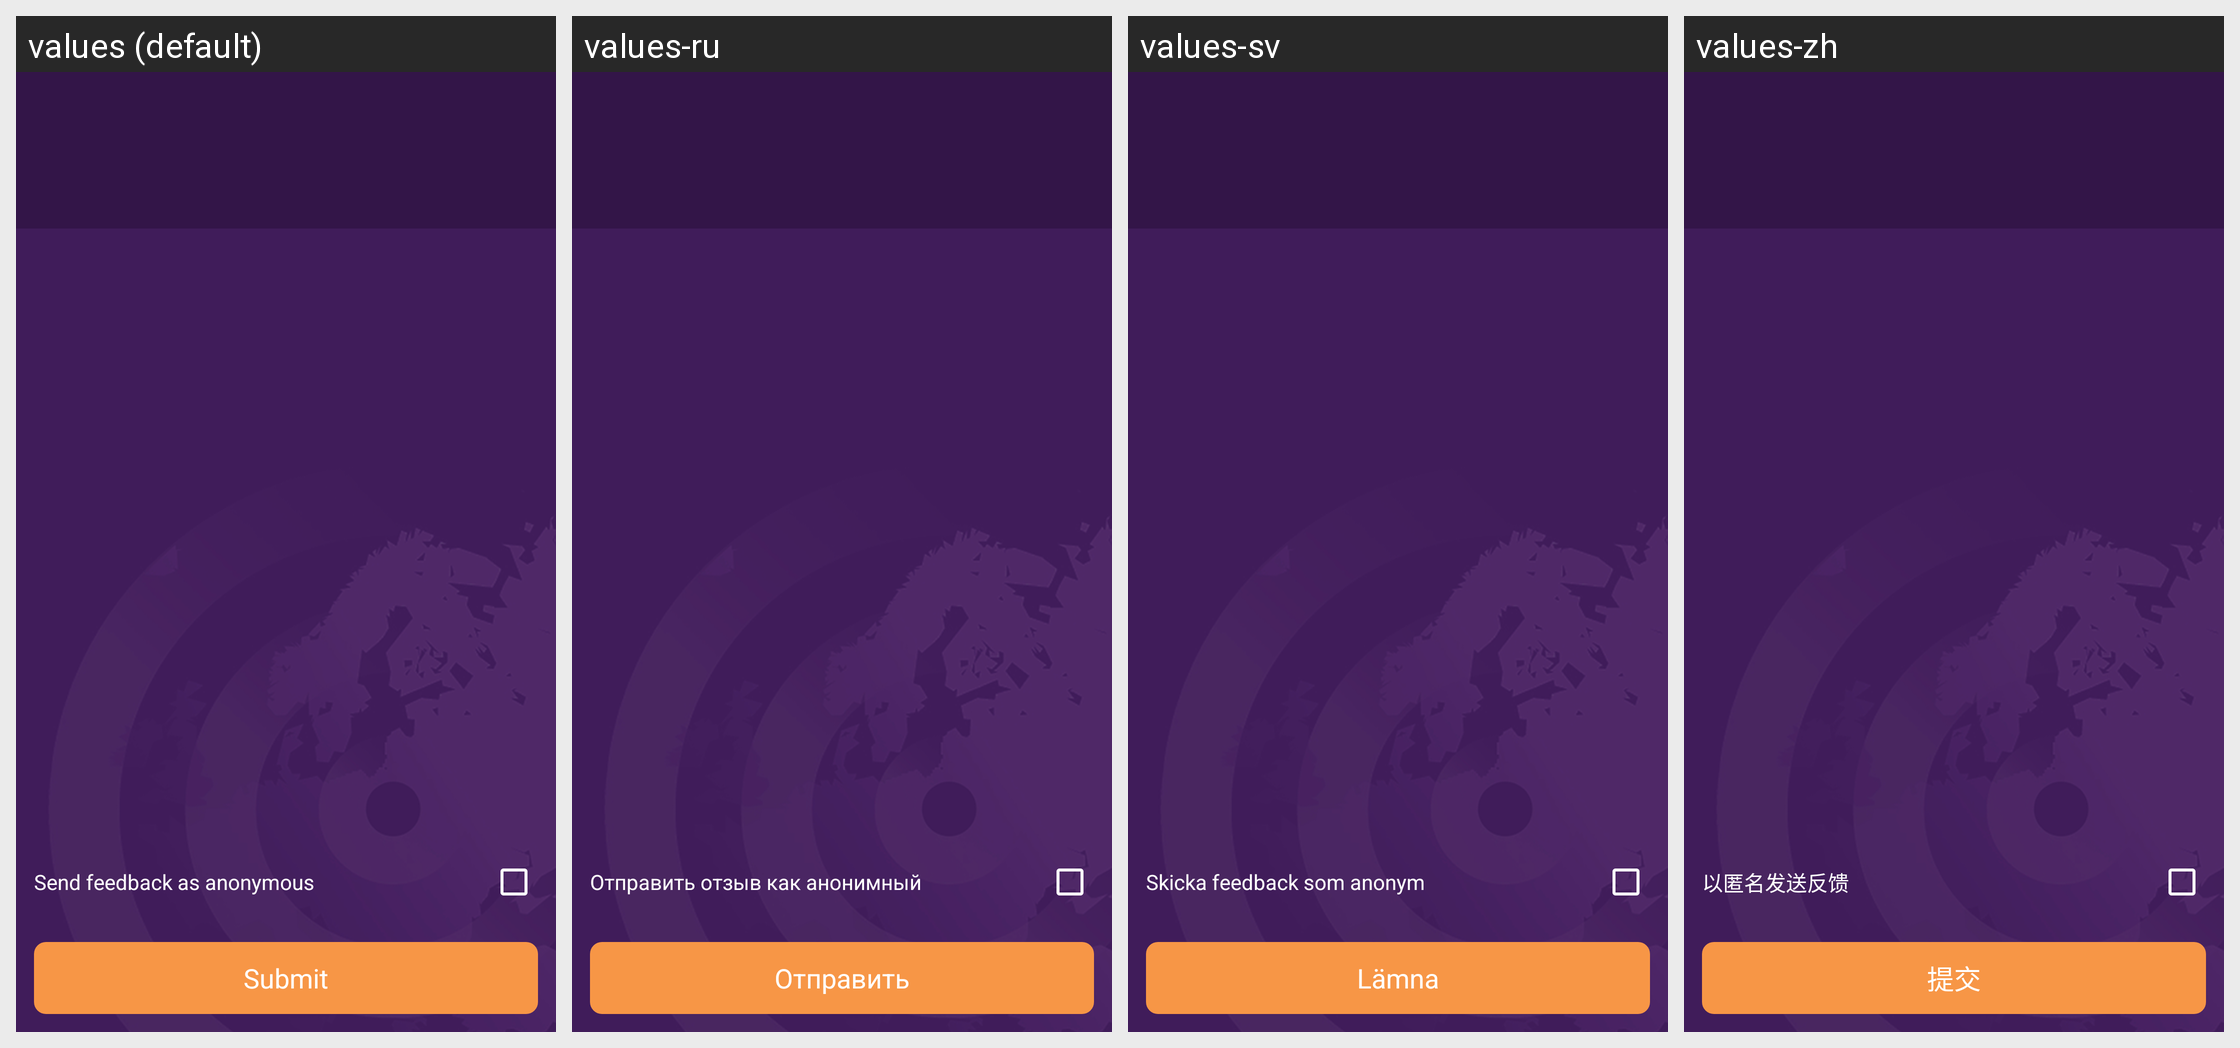

For this localized Android screen grid, give each drawn string resource with its value in every locale shown.
Android screen res/layout/activity_answer_feedback.xml rendered under 4 locales, left to right: values (default), values-ru, values-sv, values-zh. Device: Nexus 5 (rendered at 1080×1920; each locale shown at half size, 540×960, under a caption strip naming it); theme AppTheme.
Strings drawn on this screen, with the default value and each locale's value (text and hints the layout hard-codes, and strings that could not be matched under every locale, appear in the picture but are not listed):

submit
  values: Submit
  values-ru: Отправить
  values-sv: Lämna
  values-zh: 提交

send_anonymous_feedback
  values: Send feedback as anonymous
  values-ru: Отправить отзыв как анонимный
  values-sv: Skicka feedback som anonym
  values-zh: 以匿名发送反馈
